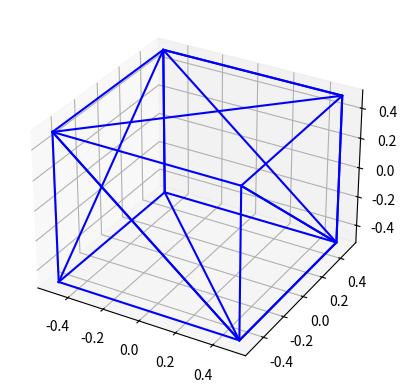

Here is the Python script that generated this plot:
import numpy as np
from mpl_toolkits.mplot3d import Axes3D
import matplotlib.pyplot as plt

# Define vertices of the cube
vertices = np.array([
    [-0.5, -0.5, -0.5],
    [-0.5, -0.5, 0.5],
    [-0.5, 0.5, -0.5],
    [-0.5, 0.5, 0.5],
    [0.5, -0.5, -0.5],
    [0.5, -0.5, 0.5],
    [0.5, 0.5, -0.5],
    [0.5, 0.5, 0.5]
])

# Define indices of the cube
indices = np.array([
    [0, 1, 3],
    [0, 3, 2],
    [0, 2, 4],
    [2, 6, 4],
    [0, 4, 1],
    [1, 4, 5],
    [2, 3, 6],
    [3, 7, 6],
    [4, 6, 5],
    [5, 6, 7],
    [1, 5, 7],
    [1, 7, 3]
])

# Visualize the cube mesh
fig = plt.figure()
ax = fig.add_subplot(111, projection='3d')
for triangle in indices:
    ax.plot(vertices[triangle, 0], vertices[triangle, 1], vertices[triangle, 2], 'b-')
plt.show()